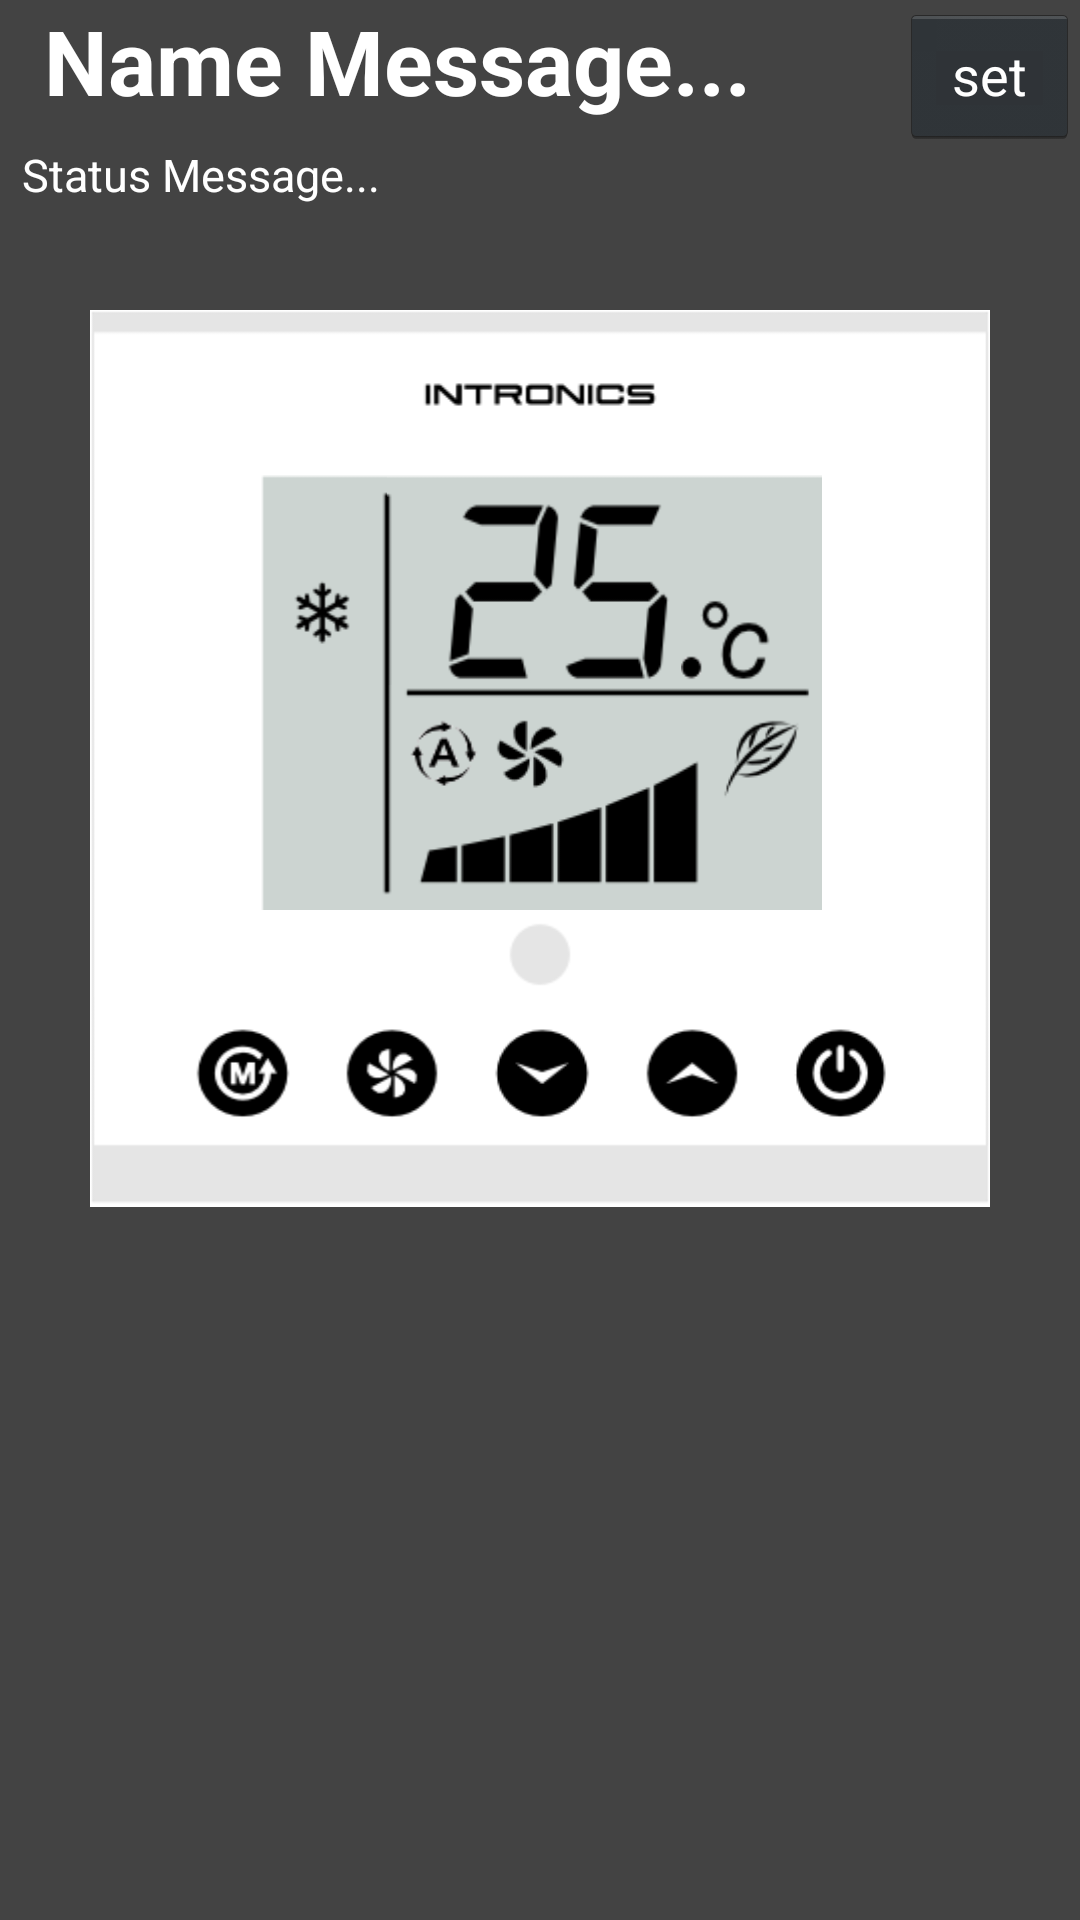

This screen was rendered from an Android layout file. Write that file and the resources it references.
<!-- AndroidManifest.xml: application theme MyTheme -->
<!-- res/layout/activity_ctrl.xml -->
<LinearLayout xmlns:android="http://schemas.android.com/apk/res/android"
    xmlns:tools="http://schemas.android.com/tools"
    android:layout_width="match_parent"
    android:layout_height="match_parent"
    android:background="#434343"
    android:orientation="vertical" >
	
  
    <LinearLayout
        android:layout_width="match_parent"
        android:layout_height="wrap_content"
        android:orientation="horizontal" >
        
    <TextView
        android:id="@+id/Name_msg"
        android:layout_width="0dp"
        android:layout_height="wrap_content"
        android:layout_weight="3.11"
        android:textSize="30sp"
        android:textStyle="bold"
        android:textColor="#FFFFFF"
        android:text="  Name Message..." />

    <Button
        android:id="@+id/detail_btn"
        android:layout_width="0dp"
        android:layout_height="wrap_content"
        android:layout_weight="0.62"
        android:text="@string/set"
        android:textColor="#FFFFFF"
        android:onClick="press_detail" />
   
	</LinearLayout>
	
    <TextView
        android:id="@+id/status_msg"
        android:layout_width="match_parent"
        android:layout_height="wrap_content"
        android:textSize="15sp"
        android:textColor="#FFFFFF"
        android:text="  Status Message..."  />
	
    <ImageView
        android:id="@+id/imageLogo"
        android:layout_width="300dp"
        android:layout_height="55dp"
        android:layout_marginLeft="30dp"
        android:layout_marginTop="35dp"
        android:scaleType="fitXY"
        android:src="@drawable/logopart" />
    
    <LinearLayout
        android:layout_width="300dp"
        android:layout_height="wrap_content" 
        android:scaleType="fitXY"
        android:layout_marginLeft="30dp" >
		<ImageView
        	android:id="@+id/imageMidleft"
        	android:layout_width="57dp"
        	android:layout_height="145dp"
        	android:scaleType="fitXY"
        	android:src="@drawable/midleft" />
        
		<ImageView
        	android:id="@+id/imageMode"
        	android:layout_width="42dp"
        	android:layout_height="145dp"
        	android:scaleType="fitXY"
        	android:src="@drawable/coolmd" />
		
		<LinearLayout
        android:layout_width="145dp"
        android:layout_height="145dp" 
        android:scaleType="fitXY" 
        android:orientation="vertical" >
		
			<LinearLayout
        	android:layout_width="145dp"
        	android:layout_height="70dp" 
        	android:scaleType="fitXY" >
		    
			    <ImageView
        		android:id="@+id/imageTp_up_L"
        		android:layout_width="20dp"
        		android:layout_height="75dp"
        		android:scaleType="fitXY"
        		android:src="@drawable/tp_up_lft" />
			    
			    <ImageView
        		android:id="@+id/imageChar1"
        		android:layout_width="39dp"
        		android:layout_height="75dp"
        		android:scaleType="fitXY"
        		android:src="@drawable/char_2" />
			    
			    <ImageView
        		android:id="@+id/imageChar2"
        		android:layout_width="39dp"
        		android:layout_height="75dp"
        		android:scaleType="fitXY"
        		android:src="@drawable/char_5" />
			    
			    <ImageView
        		android:id="@+id/imageCompC"
        		android:layout_width="48dp"
        		android:layout_height="75dp"
        		android:scaleType="fitXY"
        		android:src="@drawable/compc" />
			    
			</LinearLayout>
		    
			<LinearLayout
        	android:layout_width="145dp"
        	android:layout_height="75dp" 
        	android:scaleType="fitXY" >
			
			<ImageView
        		android:id="@+id/imageFan"
        		android:layout_width="107dp"
        		android:layout_height="75dp"
        		android:scaleType="fitXY"
        		android:src="@drawable/fanautohigh" />
			
			<ImageView
        		android:id="@+id/imageEcoTrb"
        		android:layout_width="39dp"
        		android:layout_height="75dp"
        		android:scaleType="fitXY"
        		android:src="@drawable/economd" />
			
			</LinearLayout>
		 </LinearLayout>
		
		<ImageView
        	android:id="@+id/imageMidright"
        	android:layout_width="56dp"
        	android:layout_height="145dp"
        	android:scaleType="fitXY"
        	android:src="@drawable/midright" />
		
    </LinearLayout>    
        
    <ImageView
        android:id="@+id/imageIR"
        android:layout_width="300dp"
        android:layout_height="29dp"
        android:layout_marginLeft="30dp"
        android:scaleType="fitXY"
        android:src="@drawable/irpart" />
    
    <LinearLayout
        android:layout_width="300dp"
        android:layout_height="wrap_content" 
        android:scaleType="fitXY"
        android:layout_marginLeft="30dp" >
		<ImageView
        	android:id="@+id/imageView3"
        	android:layout_width="25dp"
        	android:layout_height="50dp"
        	android:scaleType="fitXY"
        	android:src="@drawable/leftpart" />
		
        <ImageButton
            android:id="@+id/imageButton1"
            android:layout_width="50dp"
            android:layout_height="50dp"
            android:scaleType="fitXY"
            android:background="@drawable/botton_mode" 
            android:onClick="press_md" />

        <ImageButton
            android:id="@+id/imageButton2"
            android:layout_width="50dp"
            android:layout_height="50dp"
            android:scaleType="fitXY"
            android:background="@drawable/botton_fan"
            android:onClick="press_fn" />

        <ImageButton
            android:id="@+id/imageButton3"
            android:layout_width="50dp"
            android:layout_height="50dp"
            android:scaleType="fitXY"
            android:background="@drawable/botton_down"
            android:onClick="press_dn" />

        <ImageButton
            android:id="@+id/imageButton4"
            android:layout_width="50dp"
            android:layout_height="50dp"
            android:scaleType="fitXY"
            android:background="@drawable/botton_up"
            android:onClick="press_up" />

        <ImageButton
            android:id="@+id/imageButton5"
            android:layout_width="50dp"
            android:layout_height="50dp"
            android:scaleType="fitXY"
            android:background="@drawable/botton_power"
            android:onClick="press_pw" />
        
        <ImageView
        	android:id="@+id/imageView4"
        	android:layout_width="25dp"
        	android:layout_height="50dp"
        	android:scaleType="fitXY"
        	android:src="@drawable/rightpart" />
        
    </LinearLayout>
	
    <ImageView
        android:id="@+id/imageView5"
        android:layout_width="300dp"
        android:layout_height="20dp"
        android:layout_marginLeft="30dp"
        android:scaleType="fitXY"
        android:src="@drawable/lowpart" />
    
</LinearLayout>
<!-- resources referenced by this layout -->
<resources>
  <!-- drawable botton_down (drawable) -->
  <?xml version="1.0" encoding="utf-8"?>
  <selector xmlns:android="http://schemas.android.com/apk/res/android">
       <item android:state_pressed="true"
             android:drawable="@drawable/btn_dn_ps" /> 
       <item android:state_focused="true"
             android:drawable="@drawable/btn_dn" /> 
       <item android:drawable="@drawable/btn_dn" /> 
   </selector>
  <!-- drawable botton_fan (drawable) -->
  <?xml version="1.0" encoding="utf-8"?>
  <selector xmlns:android="http://schemas.android.com/apk/res/android">
       <item android:state_pressed="true"
             android:drawable="@drawable/btn_fn_ps" /> 
       <item android:state_focused="true"
             android:drawable="@drawable/btn_fn" /> 
       <item android:drawable="@drawable/btn_fn" /> 
   </selector>
  <!-- drawable botton_mode (drawable) -->
  <?xml version="1.0" encoding="utf-8"?>
  <selector xmlns:android="http://schemas.android.com/apk/res/android">
       <item android:state_pressed="true"
             android:drawable="@drawable/btn_md_ps" /> 
       <item android:state_focused="true"
             android:drawable="@drawable/btn_md" /> 
       <item android:drawable="@drawable/btn_md" /> 
   </selector>
  <!-- drawable botton_power (drawable) -->
  <?xml version="1.0" encoding="utf-8"?>
  <selector xmlns:android="http://schemas.android.com/apk/res/android">
       <item android:state_pressed="true"
             android:drawable="@drawable/btn_pw_ps" /> 
       <item android:state_focused="true"
             android:drawable="@drawable/btn_pw" /> 
       <item android:drawable="@drawable/btn_pw" /> 
   </selector>
  <!-- drawable botton_up (drawable) -->
  <?xml version="1.0" encoding="utf-8"?>
  <selector xmlns:android="http://schemas.android.com/apk/res/android">
       <item android:state_pressed="true"
             android:drawable="@drawable/btn_up_ps" /> 
       <item android:state_focused="true"
             android:drawable="@drawable/btn_up" /> 
       <item android:drawable="@drawable/btn_up" /> 
   </selector>
  <!-- drawable char_2: png bitmap (drawable, 1871 bytes) -->
  <!-- drawable char_5: png bitmap (drawable, 1795 bytes) -->
  <!-- drawable compc: png bitmap (drawable, 1982 bytes) -->
  <!-- drawable coolmd: png bitmap (drawable, 1609 bytes) -->
  <!-- drawable economd: png bitmap (drawable, 1677 bytes) -->
  <!-- drawable fanautohigh: png bitmap (drawable, 4788 bytes) -->
  <!-- drawable irpart: png bitmap (drawable, 986 bytes) -->
  <!-- drawable leftpart: png bitmap (drawable, 254 bytes) -->
  <!-- drawable logopart: png bitmap (drawable, 2262 bytes) -->
  <!-- drawable lowpart: png bitmap (drawable, 488 bytes) -->
  <!-- drawable midleft: png bitmap (drawable, 478 bytes) -->
  <!-- drawable midright: png bitmap (drawable, 511 bytes) -->
  <!-- drawable rightpart: png bitmap (drawable, 228 bytes) -->
  <!-- drawable tp_up_lft: png bitmap (drawable, 255 bytes) -->
  <string name="set">set</string>
  <style name="MyTheme" parent="android:Theme.Holo">
  		<item name="android:windowFullscreen">true</item>
  		
      </style>
  <!-- drawable btn_dn_ps: png bitmap (drawable, 2110 bytes) -->
  <!-- drawable btn_dn: png bitmap (drawable, 1319 bytes) -->
  <!-- drawable btn_fn_ps: png bitmap (drawable, 2525 bytes) -->
  <!-- drawable btn_fn: png bitmap (drawable, 1789 bytes) -->
  <!-- drawable btn_md_ps: png bitmap (drawable, 2664 bytes) -->
  <!-- drawable btn_md: png bitmap (drawable, 1982 bytes) -->
  <!-- drawable btn_pw_ps: png bitmap (drawable, 2506 bytes) -->
  <!-- drawable btn_pw: png bitmap (drawable, 1757 bytes) -->
  <!-- drawable btn_up_ps: png bitmap (drawable, 2028 bytes) -->
  <!-- drawable btn_up: png bitmap (drawable, 1307 bytes) -->
</resources>
